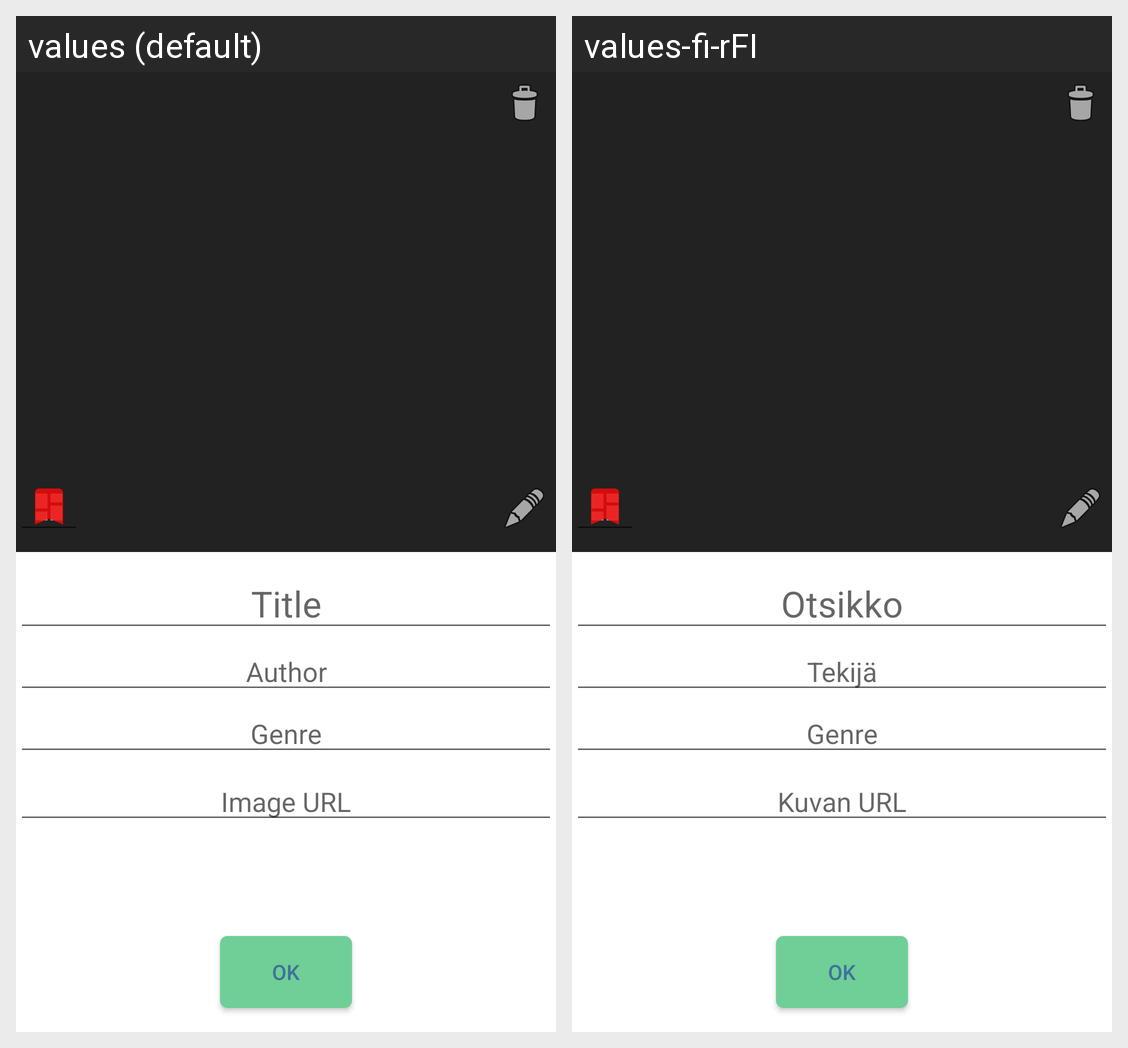

Translations of the strings shown on this Android screen, per locale in the grid:
Android screen res/layout/activity_details.xml rendered under 2 locales, left to right: values (default), values-fi-rFI. Device: Nexus 5 (rendered at 1080×1920; each locale shown at half size, 540×960, under a caption strip naming it); theme AppTheme.
Strings drawn on this screen, with the default value and each locale's value (text and hints the layout hard-codes, and strings that could not be matched under every locale, appear in the picture but are not listed):

book_title_label
  values: Title
  values-fi-rFI: Otsikko

book_author_label
  values: Author
  values-fi-rFI: Tekijä

book_genre_label
  values: Genre
  values-fi-rFI: Genre

book_img_url
  values: Image URL
  values-fi-rFI: Kuvan URL

button_ok
  values: OK
  values-fi-rFI: OK
